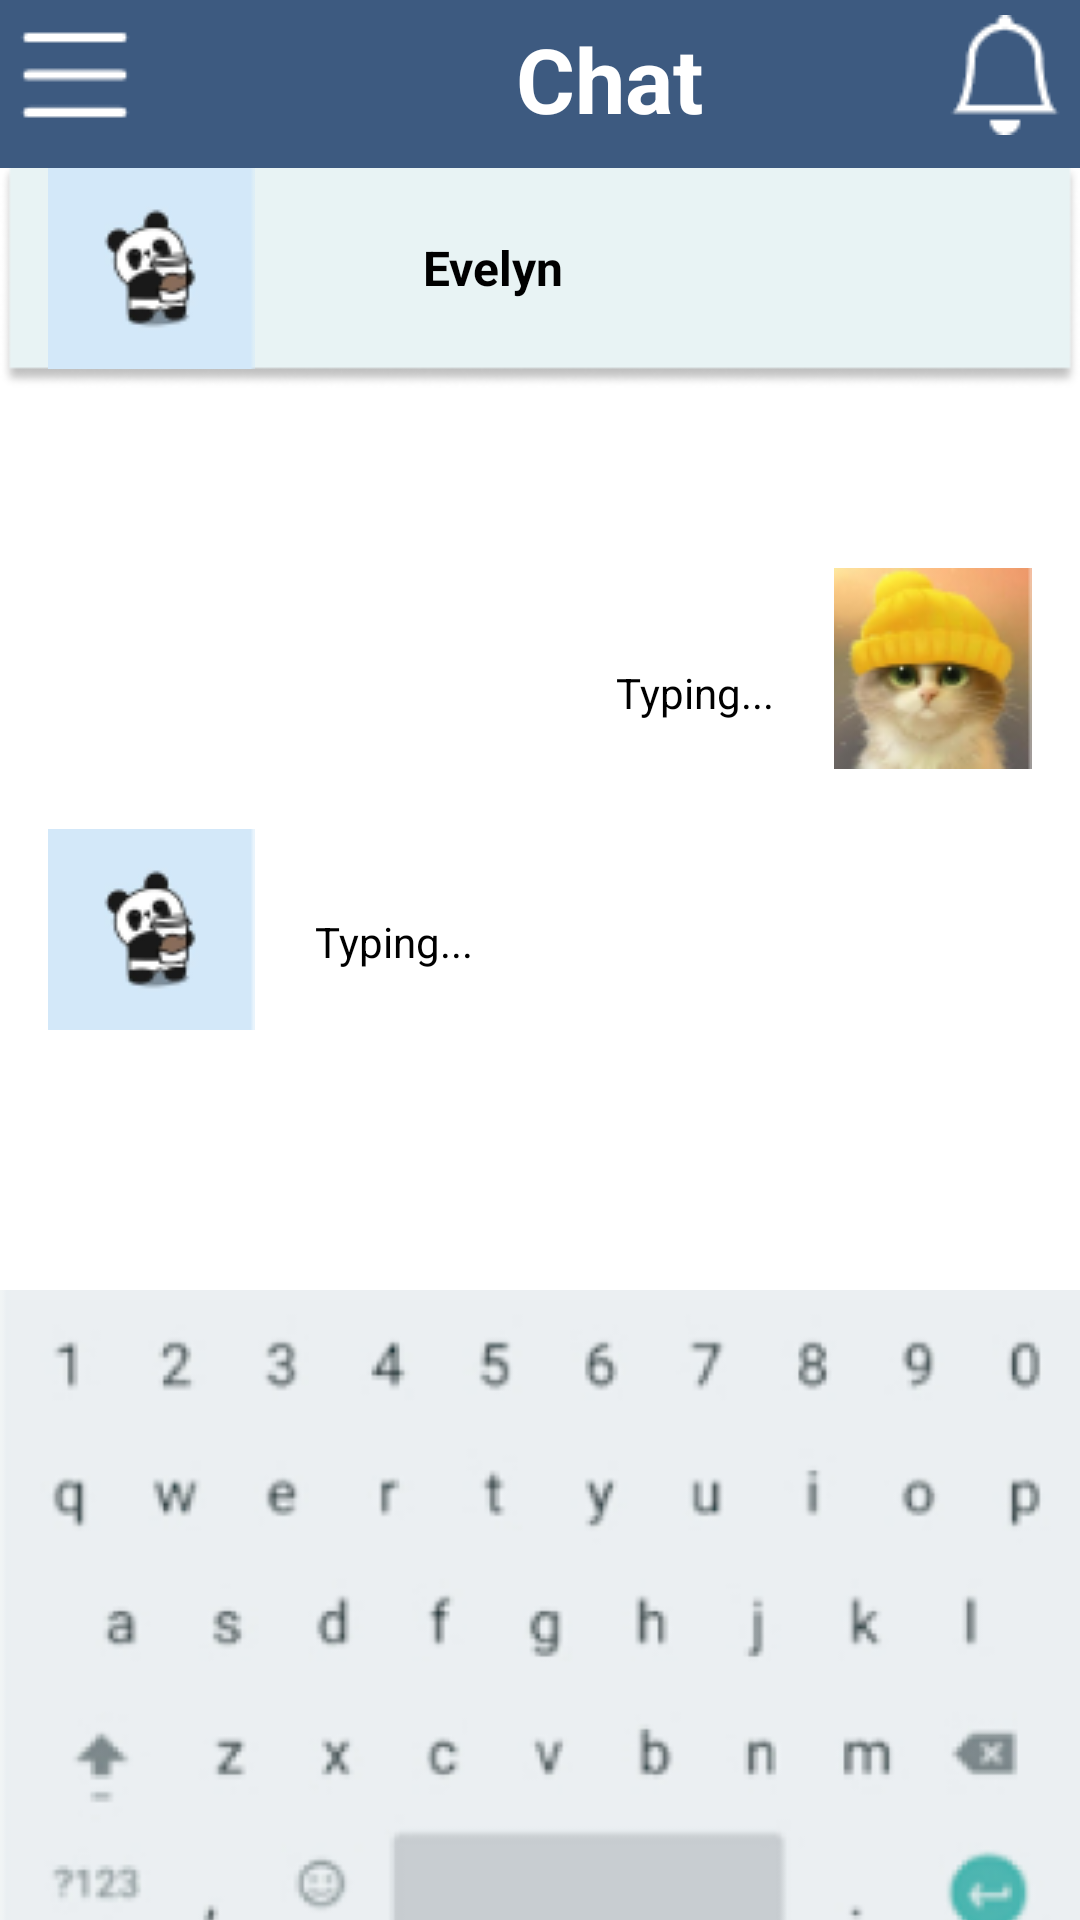

Produce the Android XML layout that renders to this screen, including the resource entries it uses.
<!-- AndroidManifest.xml: application theme Theme.CommunicationPageMAD_Ass -->
<!-- res/layout/fragment_evelyn_chat.xml -->
<?xml version="1.0" encoding="utf-8"?>
<androidx.constraintlayout.widget.ConstraintLayout xmlns:android="http://schemas.android.com/apk/res/android"
    xmlns:app="http://schemas.android.com/apk/res-auto"
    xmlns:tools="http://schemas.android.com/tools"
    android:id="@+id/EvelynChat"
    android:layout_width="match_parent"
    android:layout_height="match_parent"
    tools:context=".EvelynChatFragment">

    <ImageView
        android:id="@+id/recEvelynCHAT"
        android:layout_width="wrap_content"
        android:layout_height="wrap_content"
        android:src="@drawable/rectangle"
        app:layout_constraintEnd_toEndOf="parent"
        app:layout_constraintStart_toStartOf="parent"
        app:layout_constraintTop_toBottomOf="@+id/ChatEvelyn" />

    <ImageView
        android:id="@+id/Evelynprofile"
        android:layout_width="wrap_content"
        android:layout_height="wrap_content"
        android:layout_marginStart="16dp"
        android:src="@drawable/profilepanda"
        app:layout_constraintStart_toStartOf="parent"
        app:layout_constraintTop_toBottomOf="@+id/EvelynToolbar" />

    <TextView
        android:id="@+id/Evelyn"
        android:layout_width="wrap_content"
        android:layout_height="wrap_content"
        android:layout_marginStart="56dp"
        android:layout_marginTop="32dp"
        android:text="Evelyn"
        android:textColor="#000000"
        android:textSize="16sp"
        android:textStyle="bold"
        app:layout_constraintStart_toEndOf="@+id/Evelynprofile"
        app:layout_constraintTop_toTopOf="@+id/recEvelynCHAT" />

    <ImageView
        android:id="@+id/catprofileyellow"
        android:layout_width="wrap_content"
        android:layout_height="wrap_content"
        android:layout_marginTop="52dp"
        android:layout_marginEnd="16dp"
        android:src="@drawable/catprofileyellow"
        app:layout_constraintEnd_toEndOf="parent"
        app:layout_constraintTop_toBottomOf="@+id/recEvelynCHAT" />

    <ImageView
        android:id="@+id/EvelynprofileCHAT"
        android:layout_width="wrap_content"
        android:layout_height="wrap_content"
        android:layout_marginStart="16dp"
        android:layout_marginTop="20dp"
        android:src="@drawable/profilepanda"
        app:layout_constraintStart_toStartOf="parent"
        app:layout_constraintTop_toBottomOf="@+id/catprofileyellow" />

    <TextView
        android:id="@+id/TypingY"
        android:layout_width="wrap_content"
        android:layout_height="wrap_content"
        android:layout_marginTop="84dp"
        android:layout_marginEnd="20dp"
        android:text="Typing..."
        android:textColor="#000000"
        android:textStyle="normal"
        app:layout_constraintEnd_toStartOf="@+id/catprofileyellow"
        app:layout_constraintTop_toBottomOf="@+id/recEvelynCHAT" />

    <TextView
        android:id="@+id/TypingEvelyn"
        android:layout_width="wrap_content"
        android:layout_height="wrap_content"
        android:layout_marginStart="20dp"
        android:layout_marginTop="48dp"
        android:text="Typing..."
        android:textColor="#000000"
        app:layout_constraintStart_toEndOf="@+id/EvelynprofileCHAT"
        app:layout_constraintTop_toBottomOf="@+id/catprofileyellow" />

    <ImageView
        android:id="@+id/keyboardEvelyn"
        android:layout_width="wrap_content"
        android:layout_height="wrap_content"
        android:layout_marginTop="65dp"
        android:src="@drawable/keyboard"
        app:layout_constraintEnd_toEndOf="parent"
        app:layout_constraintStart_toStartOf="parent"
        app:layout_constraintTop_toBottomOf="@+id/EvelynprofileCHAT" />

    <Button
        android:id="@+id/backBtn"
        android:layout_width="wrap_content"
        android:layout_height="wrap_content"
        android:layout_marginStart="16dp"
        android:layout_marginTop="-14dp"
        android:text="BACK"
        app:layout_constraintBottom_toBottomOf="parent"
        app:layout_constraintStart_toStartOf="parent"
        app:layout_constraintTop_toBottomOf="@+id/keyboardEvelyn" />

    <androidx.appcompat.widget.Toolbar
        android:id="@+id/EvelynToolbar"
        android:layout_width="409dp"
        android:layout_height="wrap_content"
        android:background="#3D5A80"
        android:minHeight="?attr/actionBarSize"
        android:theme="?attr/actionBarTheme"
        app:layout_constraintEnd_toEndOf="parent"
        app:layout_constraintHorizontal_bias="0.0"
        app:layout_constraintStart_toStartOf="parent"
        app:layout_constraintTop_toTopOf="parent" />

    <TextView
        android:id="@+id/ChatEvelyn"
        android:layout_width="wrap_content"
        android:layout_height="wrap_content"
        android:layout_marginStart="172dp"
        android:layout_marginTop="6dp"
        android:text="Chat"
        android:textColor="#FFFFFF"
        android:textSize="30sp"
        android:textStyle="bold"
        app:layout_constraintStart_toStartOf="@+id/EvelynToolbar"
        app:layout_constraintTop_toTopOf="@+id/EvelynToolbar" />

    <ImageView
        android:id="@+id/EvelynListicon"
        android:layout_width="wrap_content"
        android:layout_height="wrap_content"
        android:src="@drawable/listicon"
        app:layout_constraintStart_toStartOf="parent"
        app:layout_constraintTop_toTopOf="parent" />

    <ImageView
        android:id="@+id/EvelynBellicon"
        android:layout_width="wrap_content"
        android:layout_height="wrap_content"
        android:layout_marginTop="5dp"
        android:layout_marginEnd="5dp"
        android:src="@drawable/bellicon"
        app:layout_constraintEnd_toEndOf="parent"
        app:layout_constraintTop_toTopOf="parent" />



</androidx.constraintlayout.widget.ConstraintLayout>
<!-- resources referenced by this layout -->
<resources>
  <!-- drawable bellicon: png bitmap (drawable, 618 bytes) -->
  <!-- drawable catprofileyellow: png bitmap (drawable, 9285 bytes) -->
  <!-- drawable keyboard: png bitmap (drawable, 30057 bytes) -->
  <!-- drawable listicon: png bitmap (drawable, 283 bytes) -->
  <!-- drawable profilepanda: png bitmap (drawable, 2932 bytes) -->
  <!-- drawable rectangle: png bitmap (drawable-v24, 2419 bytes) -->
  <style name="Theme.CommunicationPageMAD_Ass" parent="Theme.MaterialComponents.DayNight.NoActionBar">
          
          <item name="colorPrimary">@color/purple_500</item>
          <item name="colorPrimaryVariant">@color/purple_700</item>
          <item name="colorOnPrimary">@color/white</item>
          
          <item name="colorSecondary">@color/teal_200</item>
          <item name="colorSecondaryVariant">@color/teal_700</item>
          <item name="colorOnSecondary">@color/black</item>
          
          <item name="android:statusBarColor">?attr/colorPrimaryVariant</item>
          
      </style>
  <!-- not gathered from this repository: default colours our renderer supplied (Android Studio template values) -->
  <color name="purple_500">#FF6200EE</color>
  <color name="purple_700">#FF3700B3</color>
  <color name="teal_200">#FF03DAC5</color>
  <color name="teal_700">#FF018786</color>
  <color name="black">#FF000000</color>
  <color name="white">#FFFFFFFF</color>
</resources>
